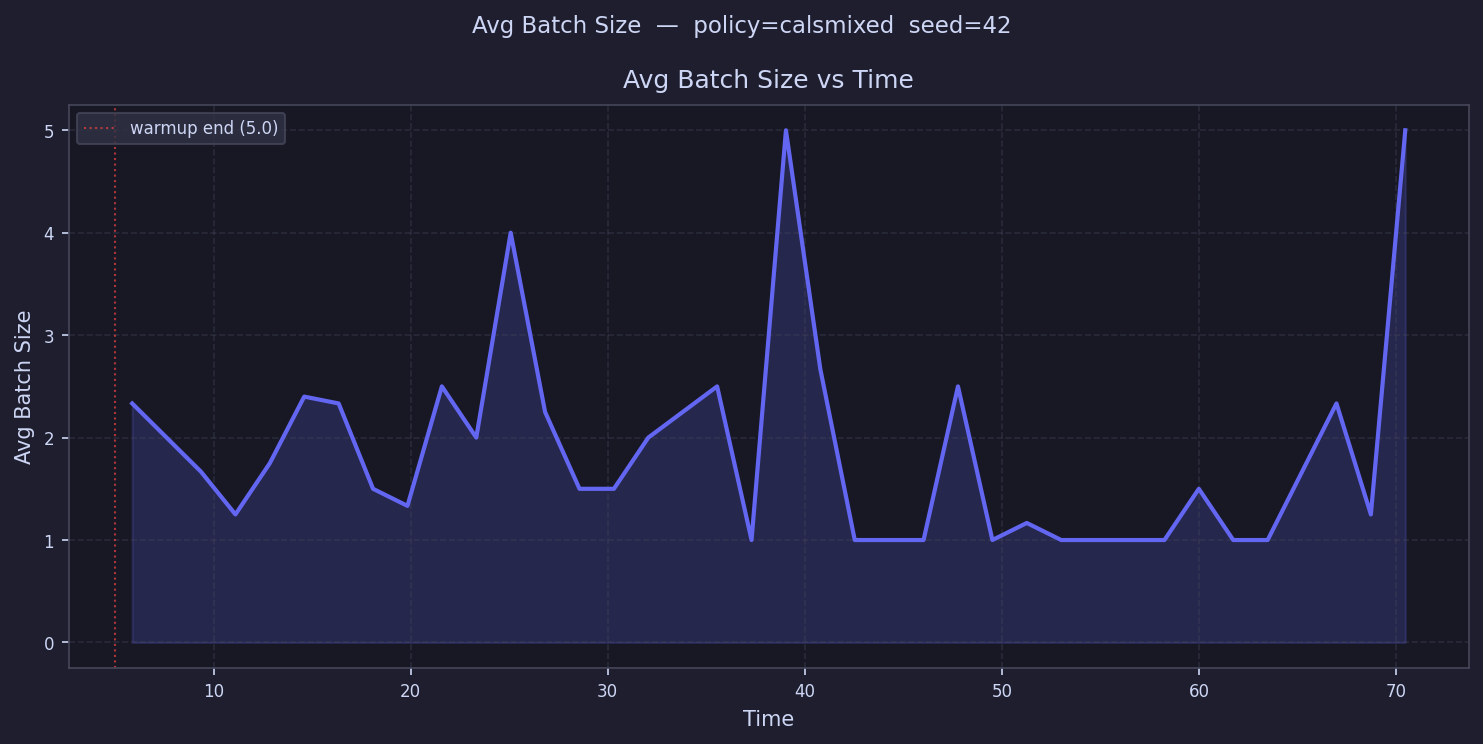

The file beside this chart, header and first rows:
time, avg_batch_size
5.873, 2.333
7.619, 2.0
9.365, 1.667
11.11, 1.25
12.86, 1.75
14.6, 2.4
16.35, 2.333
18.09, 1.5
19.84, 1.333
21.59, 2.5
23.33, 2.0
25.08, 4.0
26.82, 2.25
28.57, 1.5
30.31, 1.5
32.06, 2.0
33.81, 2.25
35.55, 2.5
37.3, 1.0
39.04, 5.0
40.79, 2.667
42.54, 1.0
44.28, 1.0
46.03, 1.0
47.77, 2.5
49.52, 1.0
51.26, 1.167
53.01, 1.0
54.76, 
56.5, 1.0
58.25, 1.0
59.99, 1.5
61.74, 1.0
63.48, 1.0
65.23, 
66.98, 2.333
68.72, 1.25
70.47, 5.0
72.21, 
73.96, 
75.71, 
77.45, 
79.2, 
80.94, 
82.69, 
84.43, 
86.18, 
87.93, 
89.67, 
91.42, 
